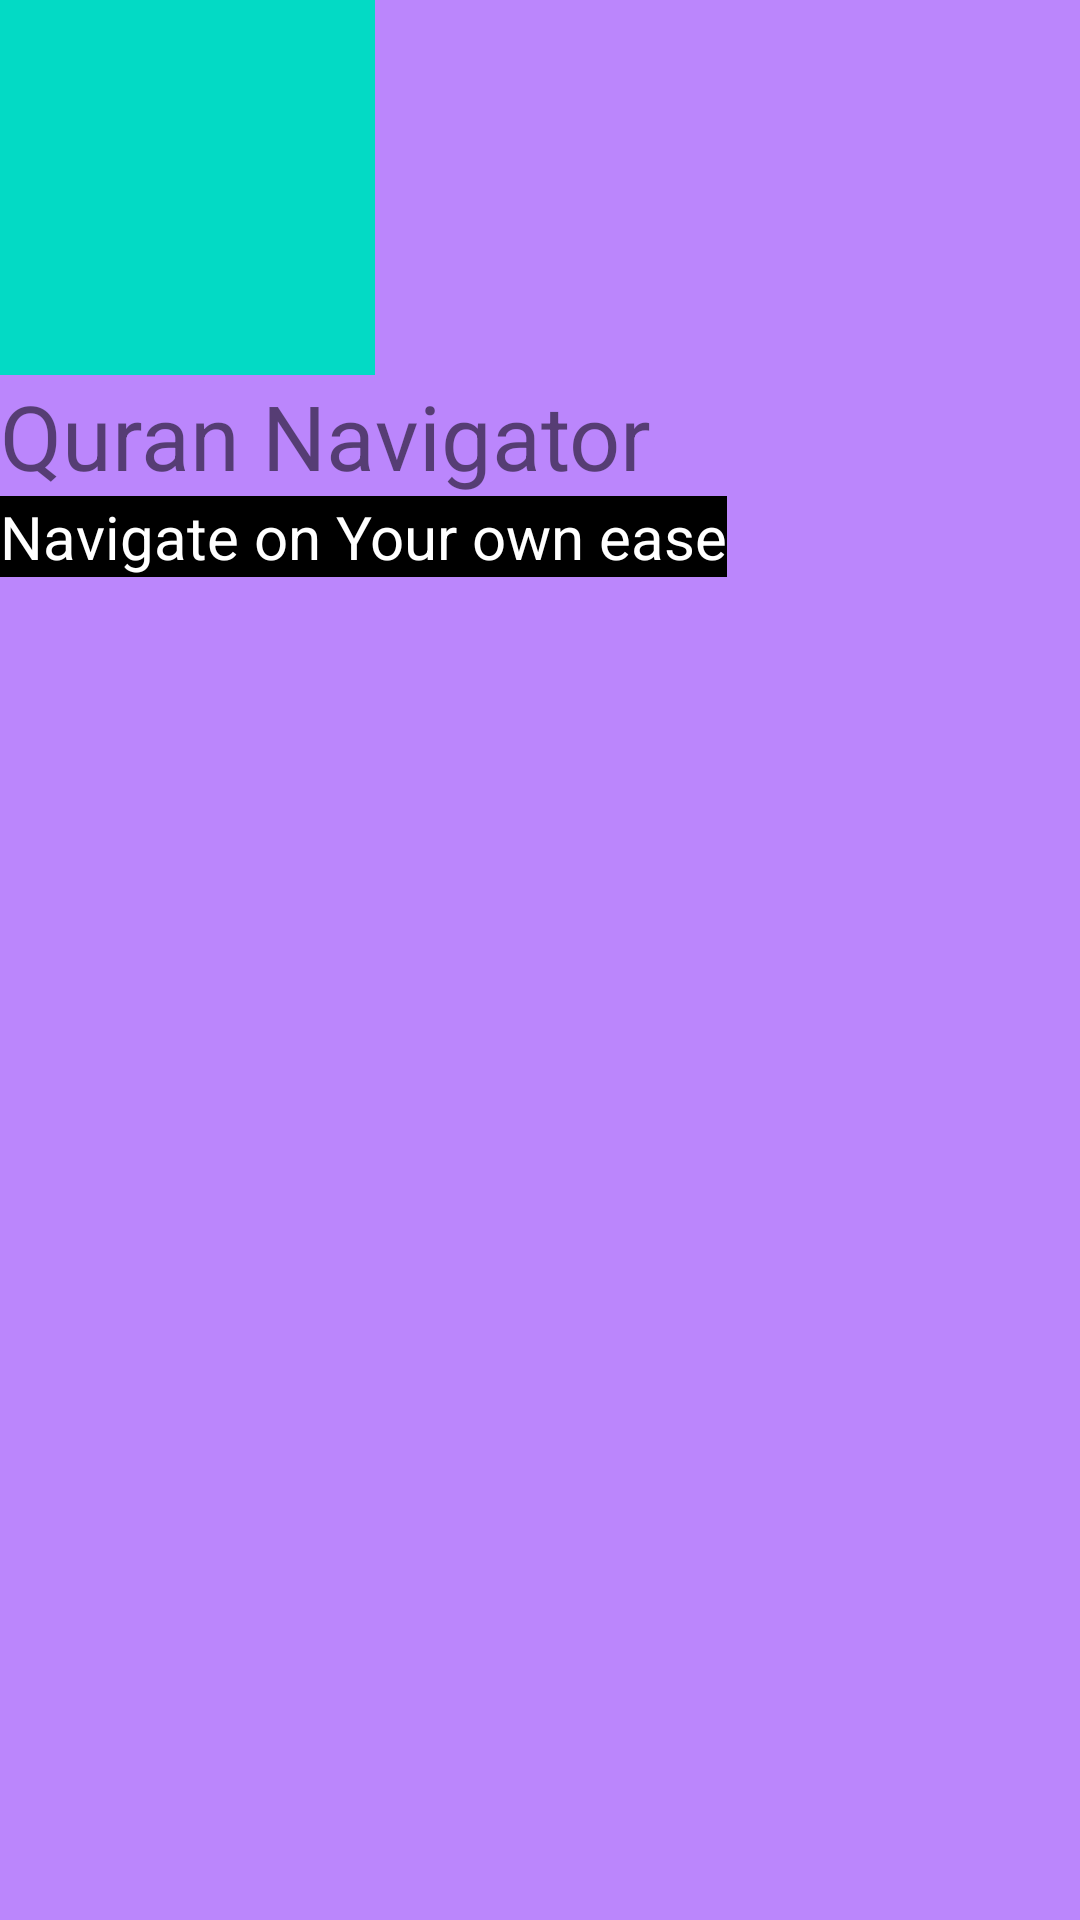

This screen was rendered from an Android layout file. Write that file and the resources it references.
<!-- AndroidManifest.xml: application theme Theme.QuranNavigator -->
<!-- res/layout/header.xml -->
<?xml version="1.0" encoding="utf-8"?>
<LinearLayout xmlns:android="http://schemas.android.com/apk/res/android"
    android:orientation="vertical" android:layout_width="match_parent"
    android:layout_height="match_parent"
    android:background="@color/purple_200">
    <ImageView
        android:layout_width="125dp"
        android:layout_height="125dp"
        android:background="@color/teal_200"
        android:src="@drawable/local_library" />

    <TextView
        android:layout_width="wrap_content"
        android:layout_height="wrap_content"
        android:text="Quran Navigator"
        android:textSize="30sp" />

    <TextView
        android:layout_width="wrap_content"
        android:layout_height="wrap_content"
        android:text="Navigate on Your own ease"
        android:textColor="@color/white"
        android:background="@color/black"
        android:textSize="20sp" />
</LinearLayout>
<!-- resources referenced by this layout -->
<resources>
  <style name="Theme.QuranNavigator" parent="Theme.MaterialComponents.DayNight.NoActionBar">
          
          <item name="colorPrimary">@color/purple_500</item>
          <item name="colorPrimaryVariant">@color/purple_700</item>
          <item name="colorOnPrimary">@color/white</item>
          
          <item name="colorSecondary">@color/teal_200</item>
          <item name="colorSecondaryVariant">@color/teal_700</item>
          <item name="colorOnSecondary">@color/black</item>
          
          <item name="android:statusBarColor">?attr/colorPrimaryVariant</item>
          
      </style>
  <!-- not gathered from this repository: default colours our renderer supplied (Android Studio template values) -->
  <color name="purple_200">#FFBB86FC</color>
  <color name="purple_500">#FF6200EE</color>
  <color name="purple_700">#FF3700B3</color>
  <color name="teal_200">#FF03DAC5</color>
  <color name="teal_700">#FF018786</color>
  <color name="black">#FF000000</color>
  <color name="white">#FFFFFFFF</color>
</resources>
